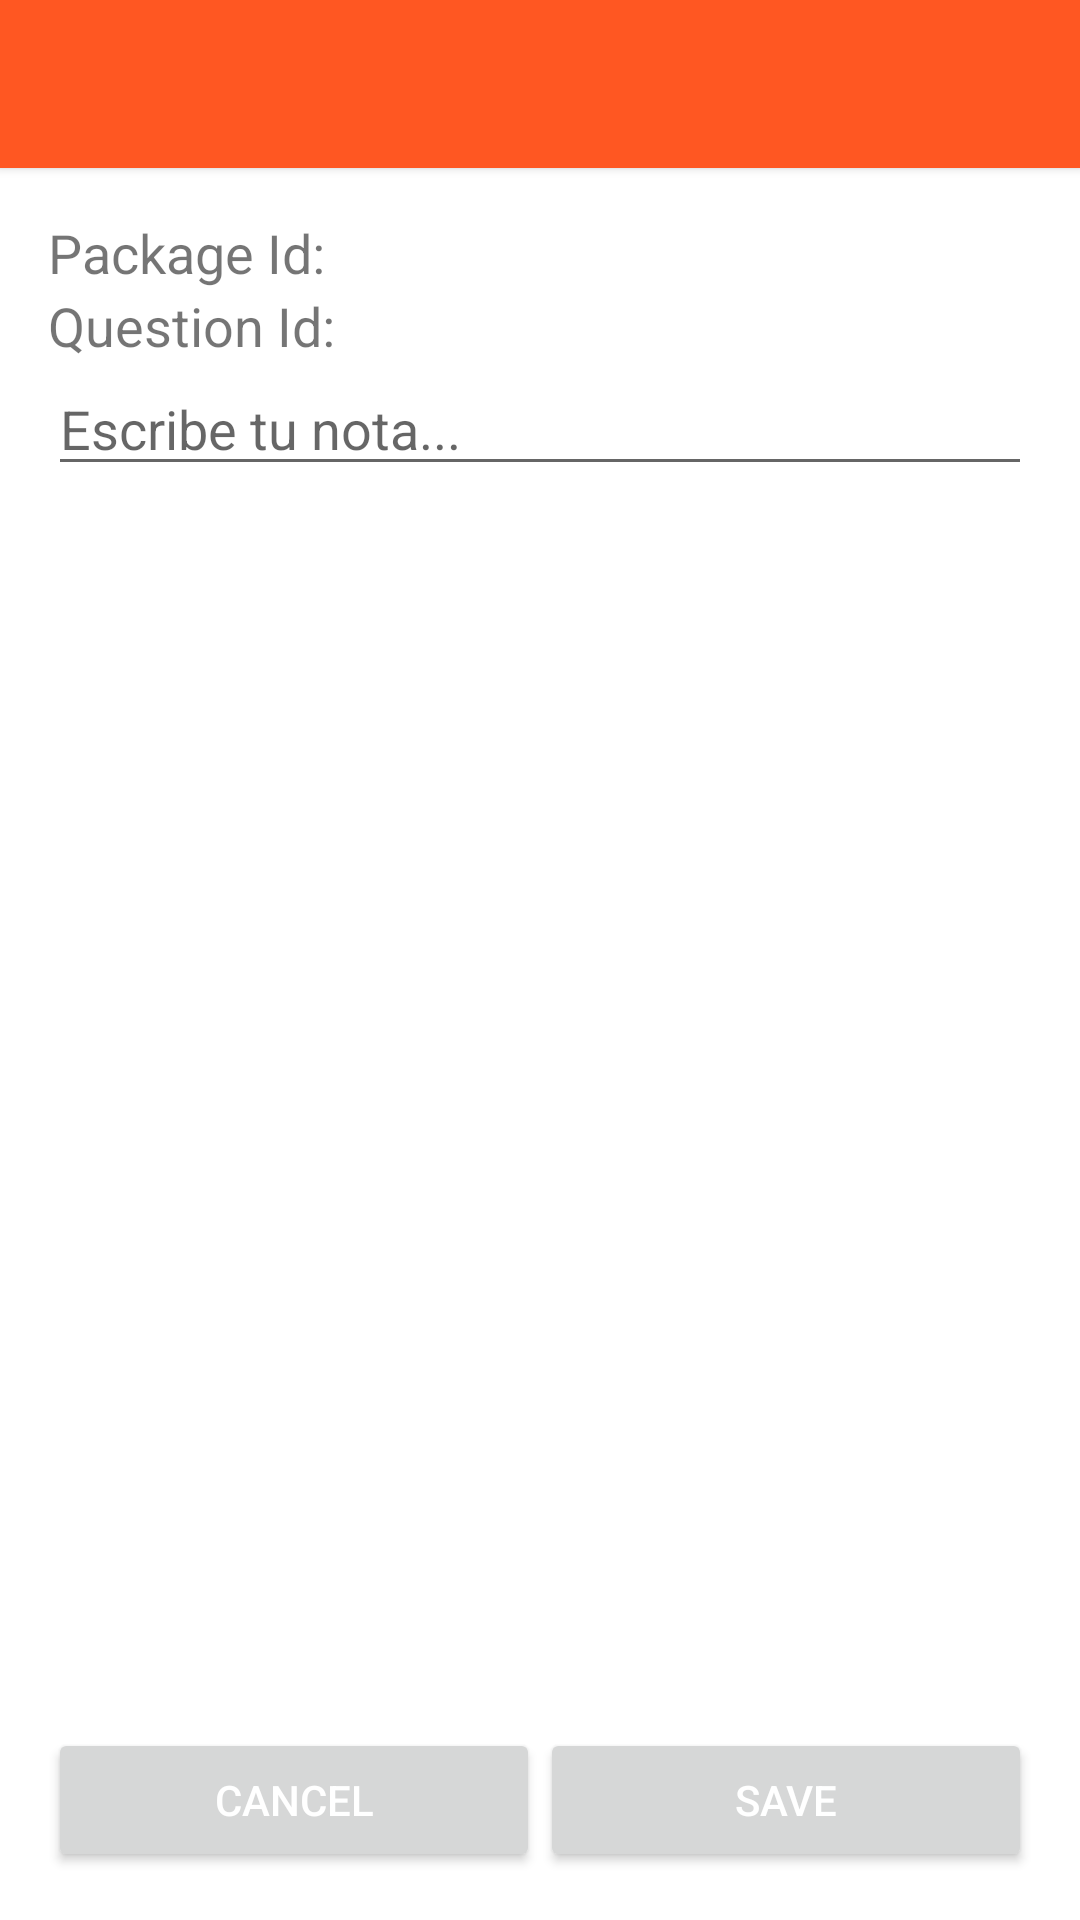

Android layout source for this screen:
<!-- AndroidManifest.xml: application theme AppTheme -->
<!-- res/layout/activity_note.xml -->
<?xml version="1.0" encoding="utf-8"?>

<LinearLayout xmlns:android="http://schemas.android.com/apk/res/android"
    xmlns:tools="http://schemas.android.com/tools"
    android:layout_width="match_parent"
    android:layout_height="match_parent"
    android:orientation="vertical"
    tools:context="com.example.quickquiz.activities.NoteActivity"
    android:keepScreenOn="true">

    <android.support.v7.widget.Toolbar
        android:id="@+id/toolbar"
        android:layout_width="match_parent"
        android:layout_height="56dp"
        android:background="@color/colorPrimary"
        android:titleTextColor="#FFFFFF"
        android:elevation="2dp">

    </android.support.v7.widget.Toolbar>

    <RelativeLayout
        android:layout_width="match_parent"
        android:layout_height="match_parent"
        android:padding="16dp"
        android:background="#FFF">

        <TextView
            android:layout_width="wrap_content"
            android:layout_height="wrap_content"
            android:id="@+id/tvPackageId"
            android:textSize="18sp"
            android:text="Package Id:"/>

        <TextView
            android:layout_width="wrap_content"
            android:layout_height="wrap_content"
            android:id="@+id/tvQuestionId"
            android:textSize="18sp"
            android:text="Question Id:"
            android:layout_below="@+id/tvPackageId" />

        <LinearLayout
            android:layout_width="match_parent"
            android:layout_height="wrap_content"
            android:id="@+id/buttonsLayout"
            android:layout_alignParentBottom="true">

            <Button
                android:layout_width="0dp"
                android:layout_height="wrap_content"
                android:layout_weight="1"
                android:text="Cancel"
                android:onClick="onCancel" />

            <Button
                android:layout_width="0dp"
                android:layout_height="wrap_content"
                android:layout_weight="1"
                android:text="Save"
                android:onClick="onSave" />

        </LinearLayout>

        <ScrollView
            android:layout_width="match_parent"
            android:layout_height="match_parent"
            android:id="@+id/scrollView"
            android:layout_above="@+id/buttonsLayout"
            android:layout_below="@+id/tvQuestionId">

            <EditText
                android:layout_width="match_parent"
                android:layout_height="wrap_content"
                android:id="@+id/etNote"
                android:hint="Escribe tu nota..."
                android:textColor="#000"/>

        </ScrollView>


    </RelativeLayout>
</LinearLayout>
<!-- resources referenced by this layout -->
<resources>
  <color name="colorPrimary">#ff5722</color>
  <style name="AppTheme" parent="@style/Theme.AppCompat.Light.NoActionBar">
          <item name="colorPrimary">@color/colorPrimary</item>
          <item name="colorPrimaryDark">@color/colorPrimaryDark</item>
          <item name="colorAccent">@color/colorAccent</item>
          <item name="android:navigationBarColor">@color/black</item>
          <item name="android:colorBackground">@color/background_material_light</item>
          <item name="android:colorForeground">@color/foreground_material_light</item>
          <item name="android:textColorPrimary">@color/primary_text_default_material_light</item>
      </style>
  <color name="colorPrimaryDark">#dd2c00</color>
  <color name="colorAccent">#2196f3</color>
  <color name="black">#000000</color>
  <color name="background_material_light">#dfdfdf</color>
  <color name="primary_text_default_material_light">#ffffff</color>
</resources>
